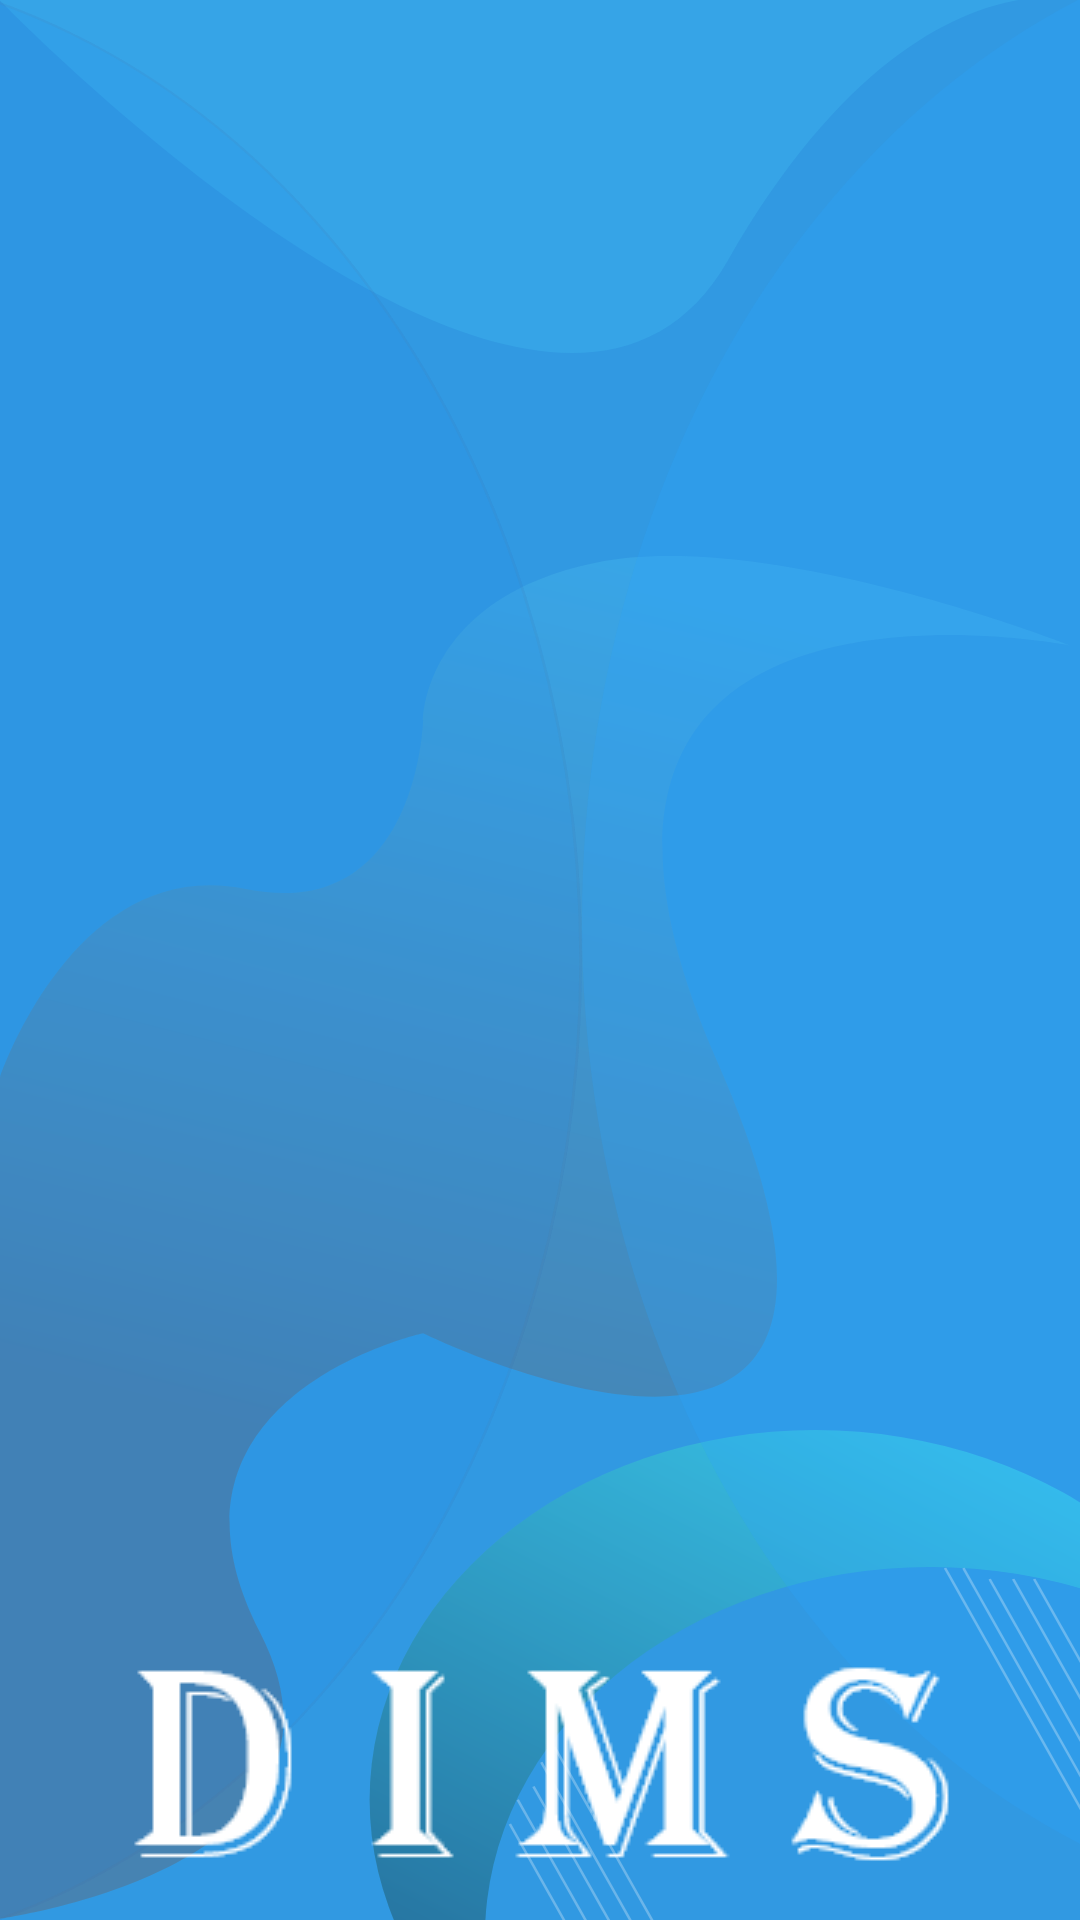

Layout XML and referenced resources for this Android screen:
<!-- AndroidManifest.xml: application theme Theme.DIMS -->
<!-- res/layout/activity_splash_screen.xml -->
<?xml version="1.0" encoding="utf-8"?>
<FrameLayout xmlns:android="http://schemas.android.com/apk/res/android"
    xmlns:app="http://schemas.android.com/apk/res-auto"
    xmlns:tools="http://schemas.android.com/tools"
    android:layout_width="match_parent"
    android:background="@drawable/ic_splash"
    android:layout_height="match_parent"
    tools:context=".Activities.SplashScreen">


    <ImageView
        android:layout_width="match_parent"
        android:layout_height="300dp"
        android:src="@drawable/splashicon"
        android:scaleType="fitCenter"
        android:layout_gravity="center"/>


    <ImageView
        android:layout_width="match_parent"
        android:layout_height="wrap_content"
        android:src="@drawable/dims"
        android:textStyle="bold"
        android:scaleType="fitCenter"
        android:textSize="50dp"
        android:layout_gravity="bottom" />

</FrameLayout>
<!-- resources referenced by this layout -->
<resources>
  <!-- drawable dims: png bitmap (drawable, 5648 bytes) -->
  <!-- drawable ic_splash: vector/xml drawable (drawable, 6034 chars, omitted) -->
  <style name="Theme.DIMS" parent="Theme.MaterialComponents.DayNight.DarkActionBar">
          
          <item name="colorPrimary">@color/purple_500</item>
          <item name="colorPrimaryVariant">@color/purple_700</item>
          <item name="colorOnPrimary">@color/white</item>
          
          <item name="colorSecondary">@color/teal_200</item>
          <item name="colorSecondaryVariant">@color/teal_700</item>
          <item name="colorOnSecondary">@color/black</item>
          
          <item name="android:statusBarColor" tools:targetApi="l">?attr/colorPrimaryVariant</item>
          
      </style>
  <color name="purple_500">#3CB8EE</color>
  <color name="purple_700">#3199E2</color>
  <color name="white">#FFFFFFFF</color>
  <color name="teal_200">#0E8F9F</color>
  <color name="teal_700">#FF018786</color>
  <color name="black">#FF000000</color>
</resources>
